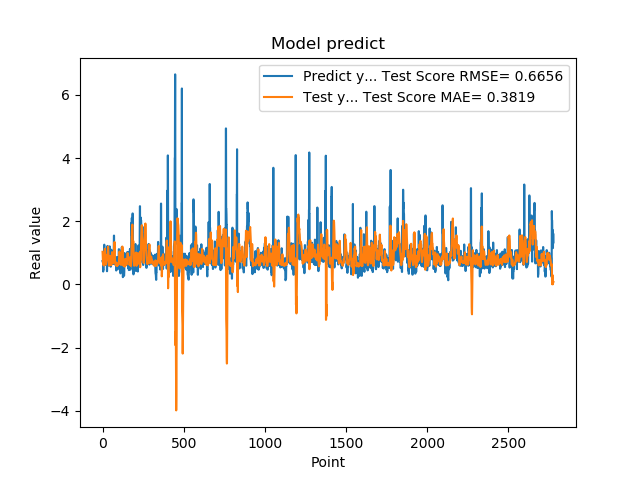

Data behind this chart, as committed beside it:
7.321749925613403320e-01, 1.032377327233070741e+00
7.321749925613403320e-01, 8.843665920301083672e-01
7.640249729156494141e-01, 7.377389602672292934e-01
7.640249729156494141e-01, 6.852238411205219260e-01
4.072830080986022949e-01, 6.291629805685811094e-01
4.752210080623625599e-01, 6.609587683110634826e-01
4.752210080623625599e-01, 6.626684096364112708e-01
8.781340122222900391e-01, 6.351789577247370921e-01
8.781340122222900391e-01, 5.975931832457163084e-01
7.414129972457885742e-01, 6.082325306994023073e-01
1.258002042770385520e+00, 6.434401662630869767e-01
1.258002042770385520e+00, 7.698479867106885477e-01
1.069700956344604492e+00, 9.105547978385215568e-01
1.069700956344604492e+00, 1.012039242136904660e+00
7.274609804153442383e-01, 1.132396274446073825e+00
7.892770171165466309e-01, 1.127573326102181639e+00
7.892770171165466309e-01, 1.003383727336550457e+00
6.237750053405761719e-01, 8.654078351328139407e-01
6.237750053405761719e-01, 7.410730947095814924e-01
6.914690136909484863e-01, 6.498376368739978703e-01
8.557710051536558948e-01, 6.301401182554068336e-01
8.557710051536558948e-01, 6.234982834917651706e-01
7.093830108642578125e-01, 6.492461676593536124e-01
7.093830108642578125e-01, 6.878394859568717212e-01
1.014547944068908691e+00, 7.234765216943146449e-01
1.115731000900268555e+00, 7.649513977794082376e-01
1.115731000900268555e+00, 8.176084344925159675e-01
4.182830154895783026e-01, 9.063899364704731676e-01
4.182830154895783026e-01, 9.392084628273458247e-01
1.002280950546264648e+00, 9.214247289688146658e-01
1.218860983848571777e+00, 8.602676122037866691e-01
1.218860983848571777e+00, 7.817010675968271149e-01
1.143296003341674805e+00, 8.158818360650624824e-01
1.143296003341674805e+00, 1.018117739287681678e+00
6.528189778327941895e-01, 1.197880080379514878e+00
6.746559739112854004e-01, 1.139721382147828033e+00
6.746559739112854004e-01, 1.032993770644475839e+00
6.009536385536193848e-01, 8.997791522423824739e-01
6.009536385536193848e-01, 7.417450889032803918e-01
6.694570183753967285e-01, 6.341673504864954181e-01
6.538079977035522461e-01, 6.135517728524965131e-01
6.538079977035522461e-01, 5.961036781691472219e-01
7.814120054244995117e-01, 6.125186644615816522e-01
7.814120054244995117e-01, 6.247210949449023554e-01
1.206303954124450906e+00, 6.130307517227872038e-01
8.469259738922119141e-01, 7.212502534307934088e-01
8.469259738922119141e-01, 7.788366245880163907e-01
8.286409974098205566e-01, 8.525744680862608060e-01
8.286409974098205566e-01, 9.034339500593504546e-01
6.482390165328979492e-01, 8.960411102147081142e-01
5.623700022697448730e-01, 7.668977593295313033e-01
5.623700022697448730e-01, 7.233773713039898245e-01
7.183309793472290039e-01, 6.754533104692925782e-01
7.183309793472290039e-01, 6.223593540185733408e-01
1.099647998809814453e+00, 6.085778310749720976e-01
9.541710019111632191e-01, 6.594586771255678270e-01
9.541710019111632191e-01, 7.421842090076631315e-01
7.290139794349670410e-01, 8.659921429739011467e-01
7.290139794349670410e-01, 9.714783320214642748e-01
6.694499850273132324e-01, 1.022634816842121763e+00
8.631219863891601562e-01, 9.012892827397761542e-01
... 2,719 more rows
